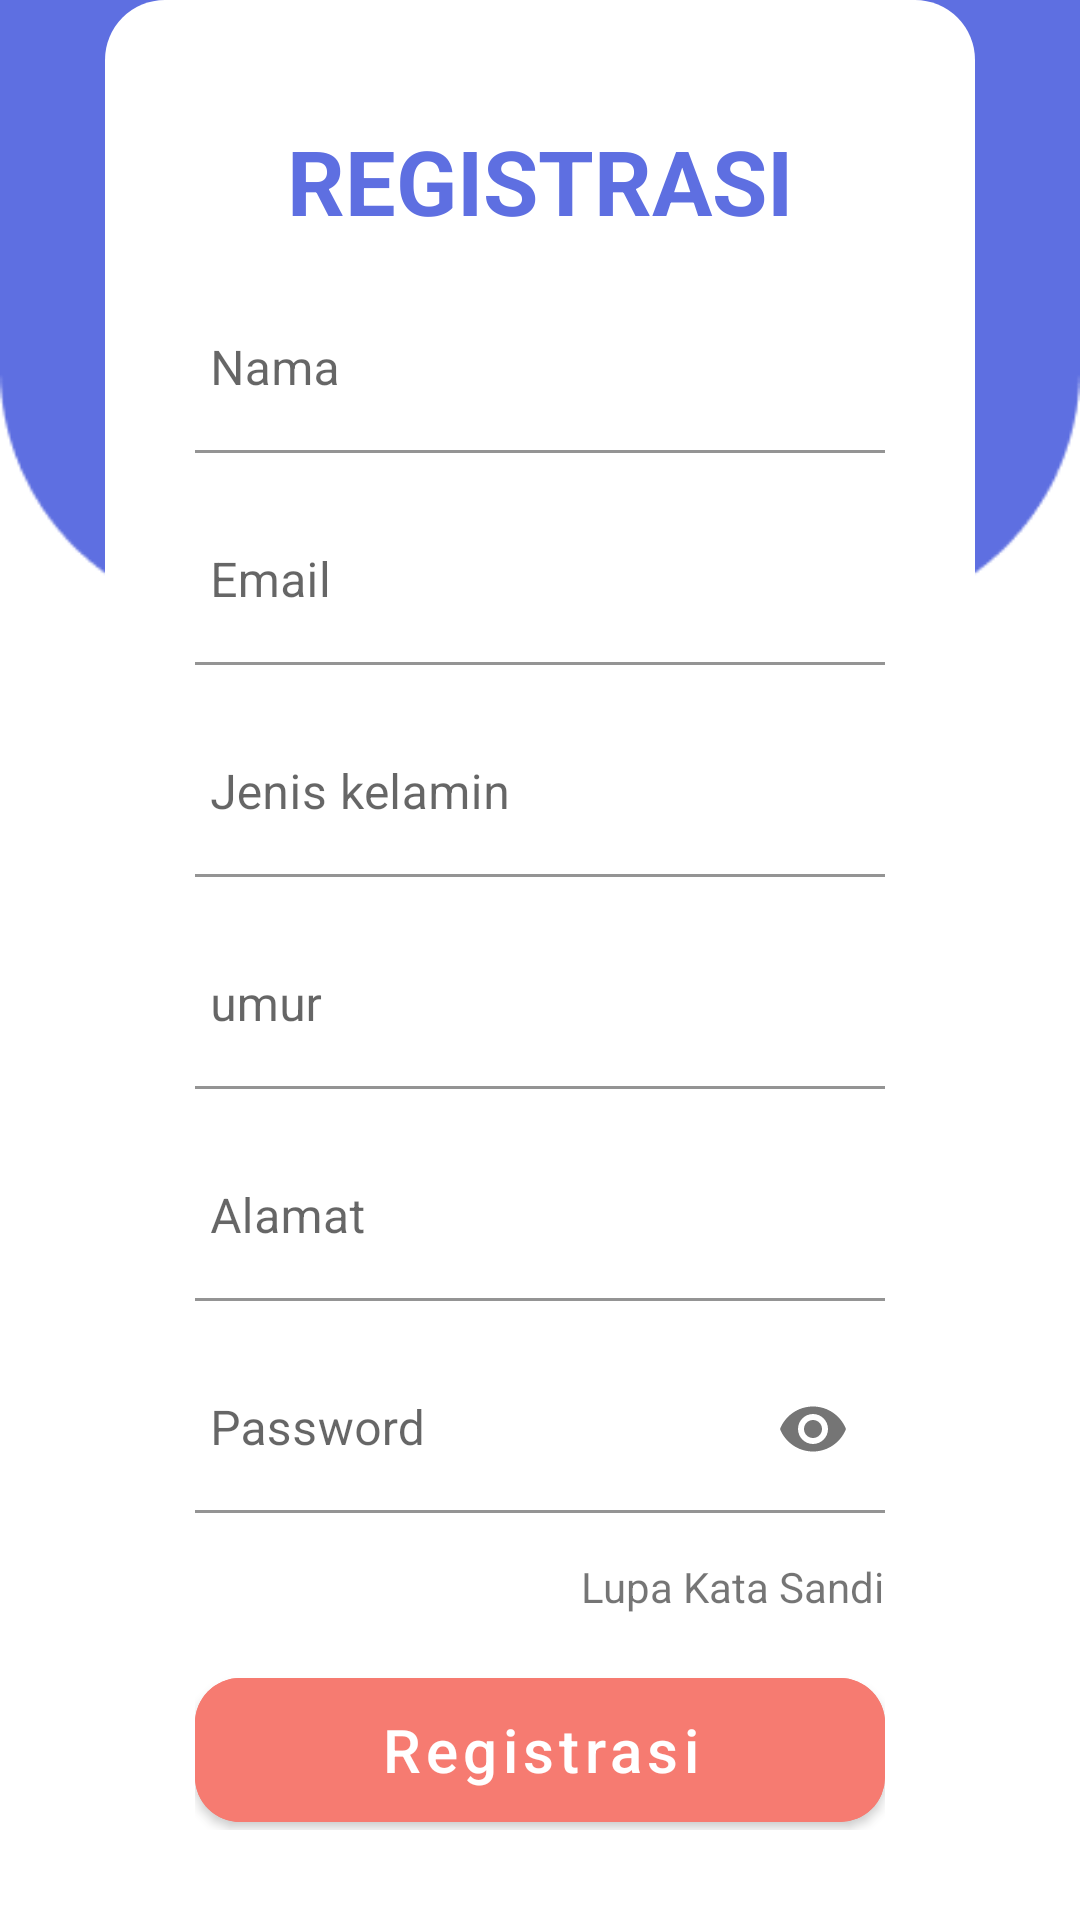

Here is an Android app screen rendered from its layout file. Give the layout XML and the strings, colors and styles it references.
<!-- AndroidManifest.xml: application theme Theme.Moniheart -->
<!-- res/layout/activity_register.xml -->
<?xml version="1.0" encoding="utf-8"?>
<RelativeLayout xmlns:android="http://schemas.android.com/apk/res/android"
    xmlns:app="http://schemas.android.com/apk/res-auto"
    xmlns:tools="http://schemas.android.com/tools"
    android:layout_width="match_parent"
    android:layout_height="match_parent"
    tools:context=".ui.login.RegisterActivity">
    <ImageView
        android:layout_width="wrap_content"
        android:layout_height="wrap_content"
        android:src="@drawable/login_atas"
        android:layout_marginTop="-20dp"
        android:layout_alignParentTop="true"/>

    <LinearLayout
        android:layout_width="match_parent"
        android:layout_height="wrap_content"
        android:layout_centerHorizontal="true"
        android:layout_centerVertical="true"
        android:layout_marginHorizontal="35dp"
        android:background="@drawable/button_shape1"
        android:orientation="vertical"
        android:padding="30dp">

        <TextView
            android:layout_width="match_parent"
            android:layout_height="wrap_content"
            android:layout_marginTop="10dp"
            android:text="REGISTRASI"
            android:textAlignment="center"
            android:textColor="@color/colorPrimary"
            android:textSize="30dp"
            android:textStyle="bold" />

        <com.google.android.material.textfield.TextInputLayout
            android:layout_width="match_parent"
            android:layout_height="wrap_content">
            <com.google.android.material.textfield.TextInputEditText
                android:layout_marginTop="15dp"
                android:id="@+id/edit_nama"
                android:layout_width="match_parent"
                android:layout_height="wrap_content"
                android:background="@color/white"
                android:paddingStart="5dp"
                android:inputType="text"
                android:hint="Nama"/>
        </com.google.android.material.textfield.TextInputLayout>

        <com.google.android.material.textfield.TextInputLayout
            android:layout_width="match_parent"
            android:layout_height="wrap_content">
            <com.google.android.material.textfield.TextInputEditText
                android:layout_marginTop="15dp"
                android:id="@+id/edit_email"
                android:background="@color/white"
                android:layout_width="match_parent"
                android:layout_height="wrap_content"
                android:paddingStart="5dp"
                android:inputType="textEmailAddress"
                android:hint="Email"/>
        </com.google.android.material.textfield.TextInputLayout>

        <com.google.android.material.textfield.TextInputLayout
            android:layout_width="match_parent"
            android:layout_height="wrap_content">
            <com.google.android.material.textfield.TextInputEditText
                android:layout_marginTop="15dp"
                android:id="@+id/edit_jk"
                android:background="@color/white"
                android:layout_width="match_parent"
                android:layout_height="wrap_content"
                android:paddingStart="5dp"
                android:inputType="text"
                android:hint="Jenis kelamin"/>
        </com.google.android.material.textfield.TextInputLayout>

        <com.google.android.material.textfield.TextInputLayout
            android:layout_width="match_parent"
            android:layout_height="wrap_content">
            <com.google.android.material.textfield.TextInputEditText
                android:layout_marginTop="15dp"
                android:id="@+id/edit_edit_umur"
                android:layout_width="match_parent"
                android:layout_height="wrap_content"
                android:background="@color/white"
                android:paddingStart="5dp"
                android:inputType="text"
                android:hint="umur"/>
        </com.google.android.material.textfield.TextInputLayout>

        <com.google.android.material.textfield.TextInputLayout
            android:layout_width="match_parent"
            android:layout_height="wrap_content">
            <com.google.android.material.textfield.TextInputEditText
                android:layout_marginTop="15dp"
                android:id="@+id/edit_alamat"
                android:layout_width="match_parent"
                android:layout_height="wrap_content"
                android:background="@color/white"
                android:paddingStart="5dp"
                android:inputType="text"
                android:hint="Alamat"/>
        </com.google.android.material.textfield.TextInputLayout>

        <com.google.android.material.textfield.TextInputLayout
            android:layout_width="match_parent"
            android:layout_height="wrap_content"
            app:passwordToggleEnabled="true">
            <com.google.android.material.textfield.TextInputEditText
                android:layout_marginTop="15dp"
                android:id="@+id/edit_password"
                android:layout_width="match_parent"
                android:layout_height="wrap_content"
                android:background="@color/white"
                android:inputType="textPassword"
                android:paddingStart="5dp"
                android:hint="Password"/>
        </com.google.android.material.textfield.TextInputLayout>

        <TextView
            android:layout_width="wrap_content"
            android:layout_height="wrap_content"
            android:layout_marginVertical="15dp"
            android:layout_gravity="end"
            android:text="Lupa Kata Sandi"/>

        <com.google.android.material.button.MaterialButton
            android:id="@+id/btn_register"
            android:layout_width="match_parent"
            android:layout_height="60dp"
            android:layout_marginBottom="10dp"
            android:backgroundTint="#F67B71"
            android:text="Registrasi"
            app:cornerRadius="15dp"
            android:textAllCaps="false"
            android:textColor="@color/white"
            android:textSize="20dp" />

        <LinearLayout
            android:layout_width="match_parent"
            android:layout_height="wrap_content"
            android:orientation="horizontal"
            android:gravity="center_horizontal"
            android:layout_marginTop="10dp">

            <TextView
                android:layout_width="wrap_content"
                android:layout_height="wrap_content"
                android:layout_marginEnd="5dp"
                android:text="Sudah Punya Akun?"/>

            <TextView
                android:id="@+id/daftar"
                android:layout_width="wrap_content"
                android:layout_height="wrap_content"
                android:textColor="@color/colorPrimary"
                android:text="Login"/>

        </LinearLayout>




    </LinearLayout>

    <LinearLayout
        android:visibility="gone"
        android:layout_centerVertical="true"
        android:layout_centerHorizontal="true"
        android:layout_centerInParent="true"
        android:layout_width="match_parent"
        android:layout_height="wrap_content"
        android:orientation="vertical">

        <TextView
            android:id="@+id/btn_login"
            android:layout_width="match_parent"
            android:layout_height="wrap_content"
            android:textAlignment="center"
            android:layout_marginBottom="20dp"
            android:text="Login" />

        <TextView
            android:id="@+id/btn_logout"
            android:layout_width="match_parent"
            android:layout_height="wrap_content"
            android:layout_centerInParent="true"
            android:textAlignment="center"
            android:text="Logout" />
    </LinearLayout>

</RelativeLayout>
<!-- resources referenced by this layout -->
<resources>
  <color name="colorPrimary">#5E6FE1</color>
  <color name="white">#FFFFFFFF</color>
  <!-- drawable button_shape1 (drawable) -->
  <?xml version="1.0" encoding="utf-8"?>
  <shape android:shape="rectangle" xmlns:android="http://schemas.android.com/apk/res/android">
      <solid android:color="#FFFFFF"/>
      <corners android:radius="20dp" />
      <stroke android:color="@color/black"
          android:dashWidth="20dp"/>
  </shape>
  <!-- drawable login_atas: png bitmap (drawable-v24, 6027 bytes) -->
  <style name="Theme.Moniheart" parent="Theme.MaterialComponents.Light.NoActionBar">
          
          <item name="colorPrimary">@color/colorPrimary</item>
          <item name="colorPrimaryVariant">@color/colorPrimaryVariant</item>
          <item name="colorOnPrimary">@color/colorPrimaryVariant</item>
          
          <item name="colorSecondary">@color/teal_200</item>
          <item name="colorSecondaryVariant">@color/teal_700</item>
          <item name="colorOnSecondary">@color/black</item>
          
          <item name="android:statusBarColor">?attr/colorPrimaryVariant</item>
          
      </style>
  <color name="black">#FF000000</color>
  <color name="colorPrimaryVariant">#5E6FE1</color>
  <color name="teal_200">#FF03DAC5</color>
  <color name="teal_700">#FF018786</color>
</resources>
